Run: headless pygame with SDL's dummy video driver; simulated clock (each Clock.tick advances the game by its frame time, no real sleeping); random seed 0; keys injected as events and as key.get_pressed() state; mouse plan: one left click at the window centre at the start of phase 2, then a move to the lower-right quarter at the start of phase 3.
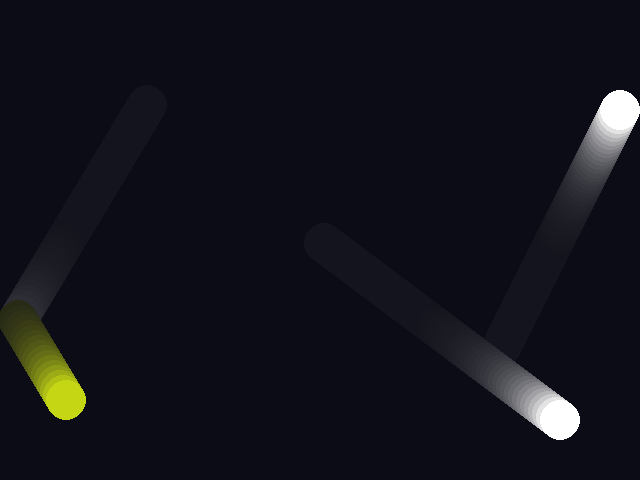
Frame 1 of 4 · flips 1–60 · no input
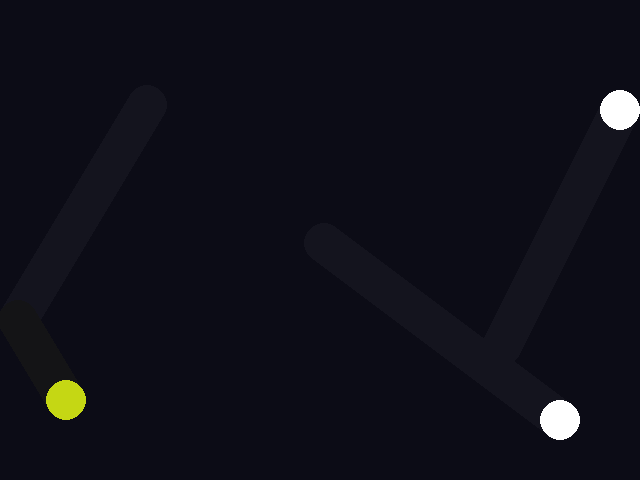
Frame 2 of 4 · flips 61–180 · clicked the window centre · tapped SPACE, RETURN · held RIGHT (→), D
Frame 3 of 4 · flips 181–300 · moved the mouse to the lower-right quarter · held DOWN (↓), S · screen unchanged from frame 2, image omitted
Frame 4 of 4 · flips 301–420 · held LEFT (←), A, UP (↑), W · screen unchanged from frame 3, image omitted

The pygame program that drew these frames:

import pygame
import random

pygame.init()
screen = pygame.display.set_mode((640,480))
pygame.display.set_caption("Day 8 — Bouncing Ball")

running = True
paused = False
clock = pygame.time.Clock()
balls = [
    {"x": 320, "y": 240, "vx": 4, "vy": 3, "color": (255, 255, 255)},
    {"x": 150, "y": 100, "vx": -3, "vy": 5, "color": (255, 255, 255)},
    {"x": 500, "y": 350, "vx": 2, "vy": -4, "color": (255, 255, 255)},
]

# creating a translucent trail
trail = pygame.Surface((640, 480))
trail.fill((20, 20, 30))
trail.set_alpha(30)

while running:
    for event in pygame.event.get():
        # Window-close button clicked
        if event.type == pygame.QUIT:
            running = False

        # Any arrow keys pressed
        elif event.type == pygame.KEYDOWN:
            if event.key == pygame.K_SPACE: paused = not paused
            elif event.key == pygame.K_RIGHT:
                for ball in balls: ball["vx"] += 1
            elif event.key == pygame.K_LEFT:
                for ball in balls: ball["vx"] -= 1
            elif event.key == pygame.K_UP:
                for ball in balls: ball["vy"] -= 1
            elif event.key == pygame.K_DOWN:
                for ball in balls: ball["vy"] += 1

        # Mouse button clicked
        elif event.type == pygame.MOUSEBUTTONDOWN:
            print("clicked at", event.pos)

    # Update position of the ball
    if not paused:
        for ball in balls:
            ball["x"] += ball["vx"]
            ball["y"] += ball["vy"]
            if ball["x"] > 640 - 20 or ball["x"] < 20:
                ball["vx"] = -ball["vx"]
                ball["color"] = (random.randint(0, 255), random.randint(0, 255), random.randint(0, 255))
            if ball["y"] > 480 - 20 or ball["y"] < 20:
                ball["vy"] = -ball["vy"]
                ball["color"] = (random.randint(0, 255), random.randint(0, 255), random.randint(0, 255))

    # creates the ball
    screen.blit(trail, (0, 0))
    for ball in balls:
        pygame.draw.circle(screen, ball["color"], (ball["x"], ball["y"]), 20)
    pygame.display.flip()
    clock.tick(60)
